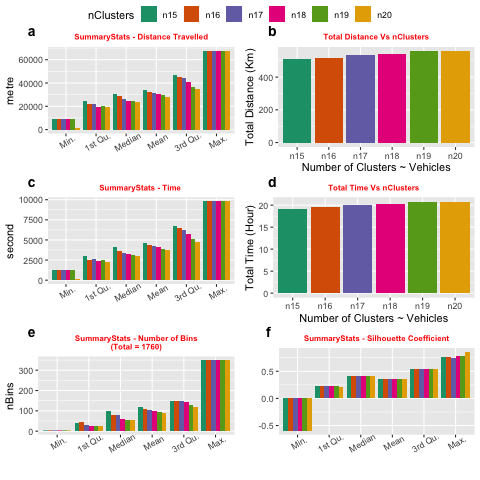

Values plotted in this chart, from the file beside it:
nClusters	Min.	X1st.Qu.	Median	Mean	X3rd.Qu.	Max.	total	type
n15	9464	24851	30892	34002	46599	67807	510	distance
n16	9464	22212	28904	32378	45261	67807	518	distance
n17	9464	22062	26510	31491	43923	67807	535.4	distance
n18	9464	19552	24672	30215	41199	67807	543.9	distance
n19	9464	19833	24692	29292	36900	67807	556.6	distance
n20	1764	19157	23955	27904	34964	67807	558.1	distance
n15	1254	3009	4136	4616	6688	9814	19.23	time
n16	1254	2532	3679	4384	6437	9814	19.49	time
n17	1254	2596	3421	4245	6187	9814	20.04	time
n18	1254	2403	3221	4069	5718	9814	20.35	time
n19	1254	2467	3084	3925	5085	9814	20.72	time
n20	201.9	2300	3057	3736	4698	9814	20.76	time
n15	3	42	100	117.3	146	350	1760	nBins
n16	3	46.75	78.5	110	146	350	1760	nBins
n17	3	28	78	103.5	146	350	1760	nBins
n18	3	27.25	58	97.78	145.2	350	1760	nBins
n19	3	27.5	53	92.63	126.5	350	1760	nBins
n20	3	24.5	52.5	88	118.2	350	1760	nBins
